Run: headless pygame with SDL's dummy video driver; simulated clock (each Clock.tick advances the game by its frame time, no real sleeping); random seed 0; keys injected as events and as key.get_pressed() state; no mouse input.
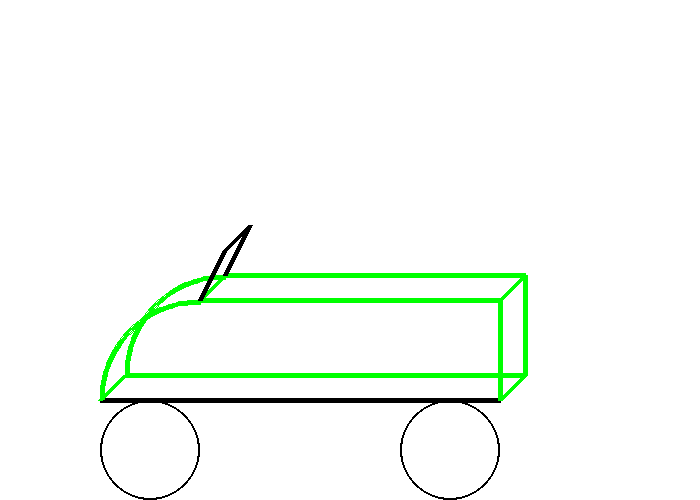
Frame 1 of 4 · flips 1–60 · no input
Frame 2 of 4 · flips 61–180 · tapped SPACE, RETURN · held RIGHT (→), D · screen unchanged from frame 1, image omitted
Frame 3 of 4 · flips 181–300 · held DOWN (↓), S · screen unchanged from frame 2, image omitted
Frame 4 of 4 · flips 301–420 · held LEFT (←), A, UP (↑), W · screen unchanged from frame 3, image omitted

The pygame program that drew these frames:

"""
 Pygame base template for opening a window
 
 Sample Python/Pygame Programs
 Simpson College Computer Science
 http://programarcadegames.com/
 http://simpson.edu/computer-science/
 
 Explanation video: http://youtu.be/vRB_983kUMc
"""
 
import pygame
 
# Define some colors
BLACK = (0, 0, 0)
WHITE = (255, 255, 255)
GREEN = (0, 255, 0)
RED = (255, 0, 0)
BLUE = (0, 0, 255)
PI = 3.1415926
 
pygame.init()
 
# Set the width and height of the screen [width, height]
size = (700, 500)
screen = pygame.display.set_mode(size)
 
pygame.display.set_caption("Game #1")
 
# Loop until the user clicks the close button.
done = False
 
# Used to manage how fast the screen updates
clock = pygame.time.Clock()
 
# -------- Main Program Loop -----------
while not done:
    # --- Main event loop
    for event in pygame.event.get():
        if event.type == pygame.QUIT:
            done = True
 
    # --- Game logic should go here
 
    # --- Screen-clearing code goes here
 
    # Here, we clear the screen to white. Don't put other drawing commands
    # above this, or they will be erased with this command.
 
    # If you want a background image, replace this clear with blit'ing the
    # background image.
    screen.fill(WHITE)
 
    # --- Drawing code should go here
    # Draw an ellipse, using a rectangle as the outside boundaries
    pygame.draw.ellipse(screen, BLACK, [100,400,100,100], 2)    
    # Draw an ellipse, using a rectangle as the outside boundaries
    pygame.draw.ellipse(screen, BLACK, [400,400,100,100], 2)
    pygame.draw.line(screen, BLACK, [100, 400], [500, 400], 5)
    pygame.draw.arc(screen, GREEN, [100,300,200,200],  PI/2,     PI, 5)
    pygame.draw.line(screen, GREEN, [200, 300], [500, 300], 5)
    pygame.draw.line(screen, GREEN, [500, 300], [500, 400], 5)
    pygame.draw.line(screen, GREEN, [500, 300], [525, 275], 5)
    pygame.draw.line(screen, GREEN, [525, 275], [525, 375], 5)
    pygame.draw.line(screen, GREEN, [525, 375], [500, 400], 5)
    pygame.draw.line(screen, GREEN, [125, 375], [100, 400], 5)
    pygame.draw.arc(screen, GREEN, [125,275,200,200],  PI/2,     PI, 5)
    pygame.draw.line(screen, GREEN, [125, 375], [525, 375], 5)
    pygame.draw.line(screen, GREEN, [225, 275], [525, 275], 5)
    pygame.draw.line(screen, GREEN, [200, 300], [225, 275], 5)
    pygame.draw.line(screen, BLACK, [200, 300], [225, 250], 5)
    pygame.draw.line(screen, BLACK, [225, 275], [250, 225], 5)
    pygame.draw.line(screen, BLACK, [225, 250], [250, 225], 5)
    # --- Go ahead and update the screen with what we've drawn.
    pygame.display.flip()
 
    # --- Limit to 60 frames per second
    clock.tick(60)
 
# Close the window and quit.
pygame.quit()
